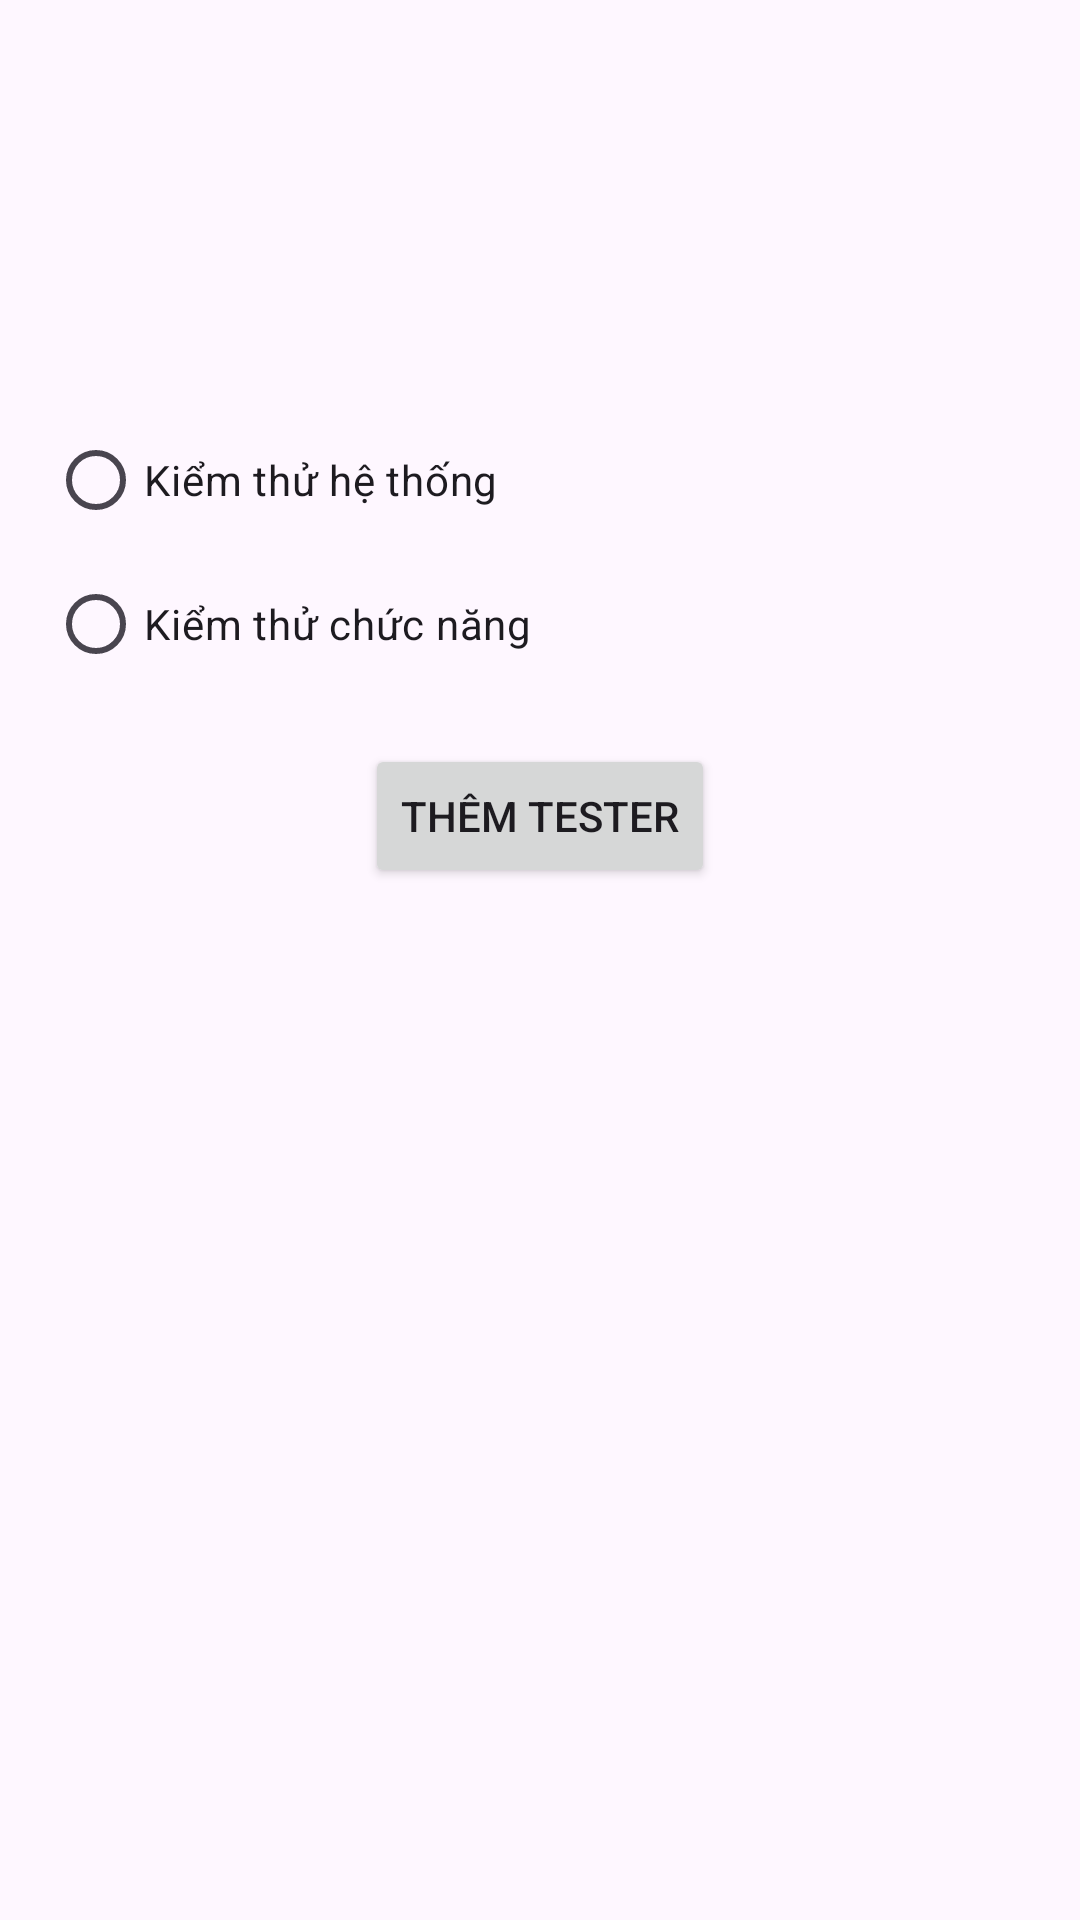

Reconstruct the res/layout file that produces this screen, plus the resources it refers to.
<!-- AndroidManifest.xml: application theme Theme.Bt3_ptudd -->
<!-- res/layout/activity_them_tester.xml -->
<?xml version="1.0" encoding="utf-8"?>
<androidx.constraintlayout.widget.ConstraintLayout
    xmlns:android="http://schemas.android.com/apk/res/android"
    xmlns:app="http://schemas.android.com/apk/res-auto"
    android:layout_width="match_parent"
    android:layout_height="match_parent"
    android:padding="16dp">

    <RadioGroup
        android:id="@+id/rgLoaiKT"
        android:layout_width="0dp"
        android:layout_height="wrap_content"
        android:layout_marginTop="120dp"
        app:layout_constraintEnd_toEndOf="parent"
        app:layout_constraintHorizontal_bias="0.0"
        app:layout_constraintStart_toStartOf="parent"
        app:layout_constraintTop_toTopOf="parent">

        <RadioButton
            android:id="@+id/rbHeThong"
            android:layout_width="wrap_content"
            android:layout_height="wrap_content"
            android:text="Kiểm thử hệ thống" />

        <RadioButton
            android:id="@+id/rbChucNang"
            android:layout_width="wrap_content"
            android:layout_height="wrap_content"
            android:text="Kiểm thử chức năng" />
    </RadioGroup>

    <Button
        android:id="@+id/btnXacNhanTester"
        android:text="Thêm Tester"
        android:layout_width="wrap_content"
        android:layout_height="wrap_content"
        app:layout_constraintTop_toBottomOf="@id/rgLoaiKT"
        app:layout_constraintStart_toStartOf="parent"
        app:layout_constraintEnd_toEndOf="parent"
        android:layout_marginTop="16dp"/>
</androidx.constraintlayout.widget.ConstraintLayout>
<!-- resources referenced by this layout -->
<resources>
  <style name="Theme.Bt3_ptudd" parent="Base.Theme.Bt3_ptudd" />
  <style name="Base.Theme.Bt3_ptudd" parent="Theme.Material3.DayNight.NoActionBar">
          
          
      </style>
</resources>
